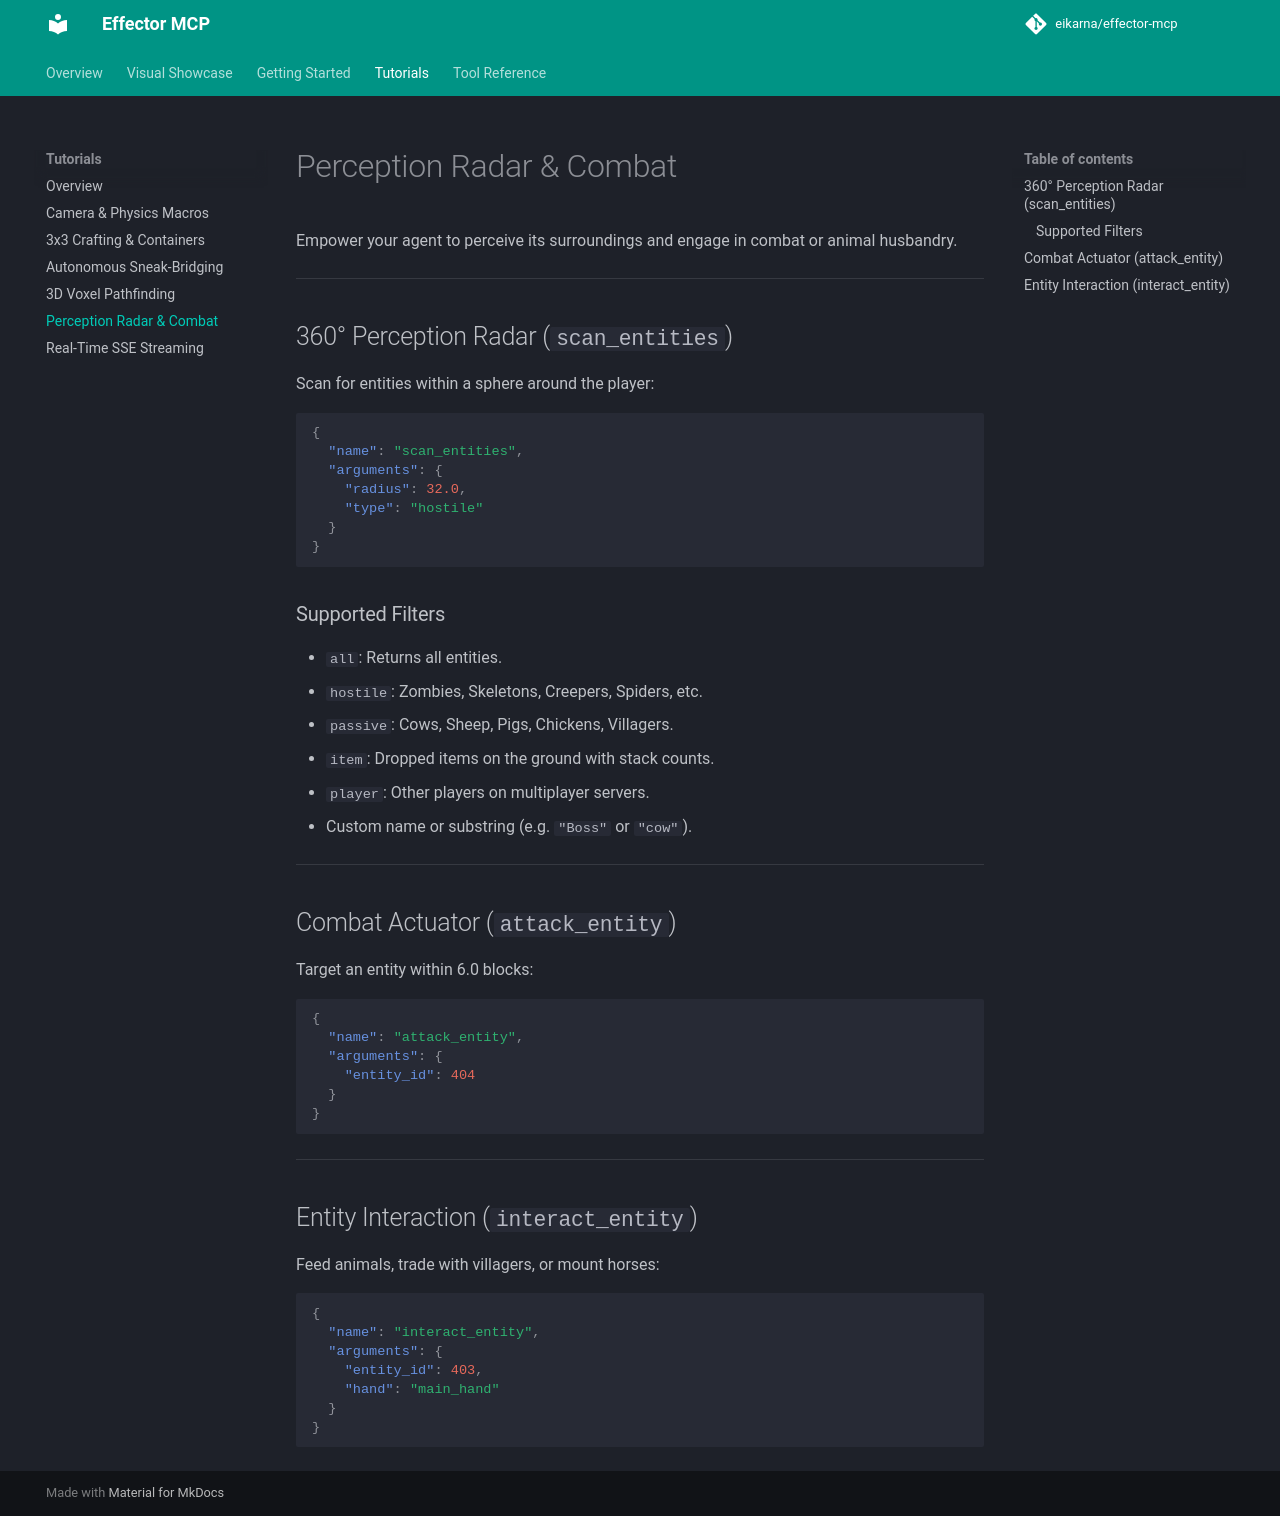

repository: eikarna/effector-mcp · page: tutorials/combat-and-radar/index.html · generator: mkdocs

# Perception Radar & Combat

Empower your agent to perceive its surroundings and engage in combat or animal husbandry.

---

## 360° Perception Radar (`scan_entities`)

Scan for entities within a sphere around the player:

```json
{
  "name": "scan_entities",
  "arguments": {
    "radius": 32.0,
    "type": "hostile"
  }
}
```

### Supported Filters
* `all`: Returns all entities.
* `hostile`: Zombies, Skeletons, Creepers, Spiders, etc.
* `passive`: Cows, Sheep, Pigs, Chickens, Villagers.
* `item`: Dropped items on the ground with stack counts.
* `player`: Other players on multiplayer servers.
* Custom name or substring (e.g. `"Boss"` or `"cow"`).

---

## Combat Actuator (`attack_entity`)

Target an entity within 6.0 blocks:

```json
{
  "name": "attack_entity",
  "arguments": {
    "entity_id": 404
  }
}
```

---

## Entity Interaction (`interact_entity`)

Feed animals, trade with villagers, or mount horses:

```json
{
  "name": "interact_entity",
  "arguments": {
    "entity_id": 403,
    "hand": "main_hand"
  }
}
```
